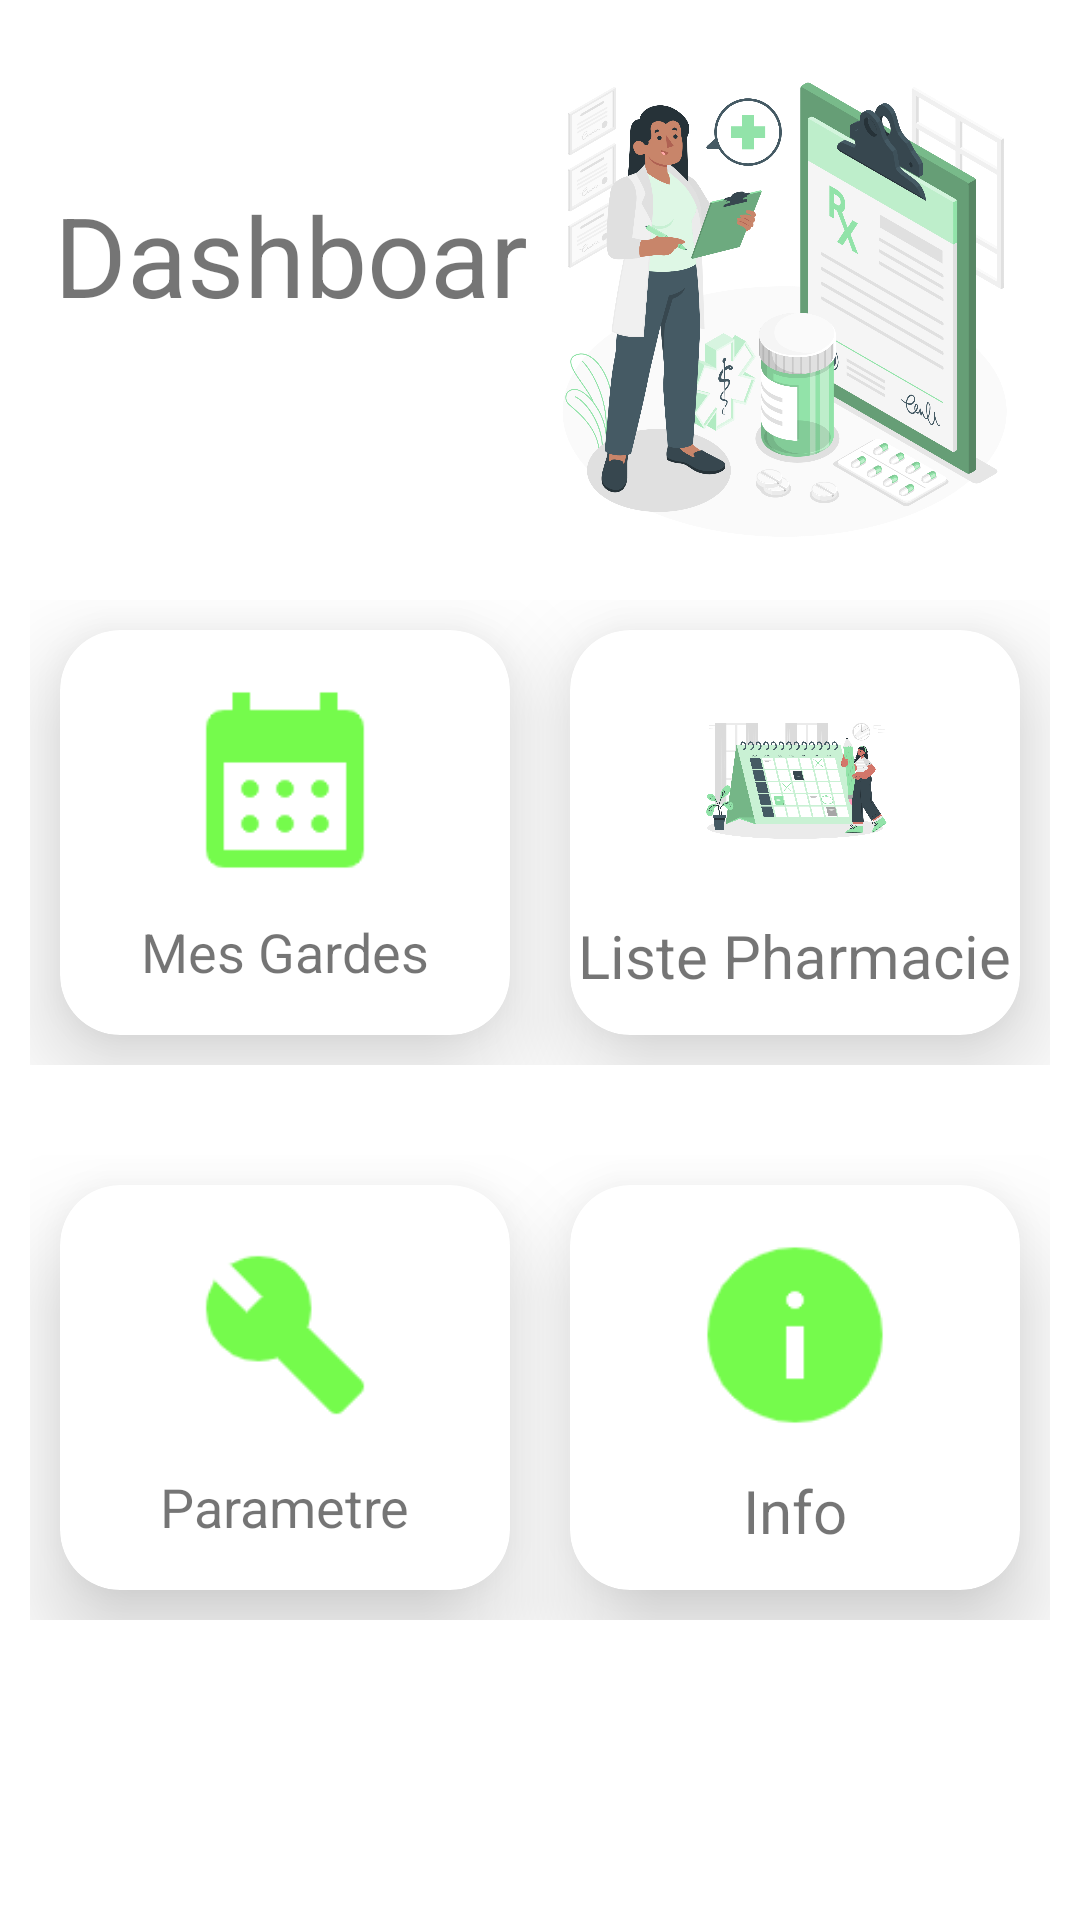

This screen was rendered from an Android layout file. Write that file and the resources it references.
<!-- AndroidManifest.xml: application theme Theme.WergouYaram -->
<!-- res/layout/activity_dashboard_pharmacien.xml -->
<?xml version="1.0" encoding="utf-8"?>
<ScrollView xmlns:android="http://schemas.android.com/apk/res/android"
    xmlns:app="http://schemas.android.com/apk/res-auto"
    xmlns:tools="http://schemas.android.com/tools"
    android:layout_width="match_parent"
    android:layout_height="match_parent"
    tools:context=".Dashboard_pharmacien">

    <androidx.constraintlayout.widget.ConstraintLayout
        android:id="@+id/constraintLayout"
        android:layout_width="match_parent"
        android:layout_height="wrap_content"
        android:layout_marginTop="20dp">

        <TextView
            android:id="@+id/dashboard_name"
            android:layout_width="0dp"
            android:layout_height="40dp"
            android:text="Dashboard"
            android:textSize="37sp"
            android:layout_marginStart="18dp"
            android:layout_marginTop="40dp"
            app:layout_constraintTop_toTopOf="parent"
            app:layout_constraintStart_toStartOf="parent"
            app:layout_constraintEnd_toStartOf="@+id/dashboard_image"
            />
        <ImageView
            android:id="@+id/dashboard_image"
            android:layout_width="0dp"
            android:layout_height="160dp"
            android:src="@drawable/medical_amico"
            app:layout_constraintTop_toTopOf="parent"
            app:layout_constraintEnd_toEndOf="parent"
            android:layout_marginEnd="16dp"
            app:layout_constraintStart_toEndOf="@+id/dashboard_name"
            />
        <LinearLayout
            android:id="@+id/ligne_1"
            android:layout_width="0dp"
            android:layout_height="175dp"
            android:orientation="horizontal"
            android:layout_marginTop="10dp"
            android:padding="10dp"
            app:layout_constraintHorizontal_bias="0.0"
            app:layout_constraintStart_toStartOf="parent"
            app:layout_constraintEnd_toEndOf="parent"
            app:layout_constraintTop_toBottomOf="@+id/dashboard_image">

            <androidx.cardview.widget.CardView
                android:id="@+id/image1"
                android:layout_width="0dp"
                android:layout_height="match_parent"
                android:layout_margin="10dp"
                android:layout_weight="1"
                app:cardElevation="20dp"
                app:cardCornerRadius="20dp">

                <RelativeLayout
                    android:layout_width="match_parent"
                    android:layout_height="match_parent">
                    <TextView
                        android:id="@+id/textViewGarde"
                        android:layout_width="wrap_content"
                        android:layout_height="wrap_content"
                        android:text="Mes Gardes"
                        android:textSize="18sp"
                        android:layout_marginTop="10dp"
                        android:layout_centerHorizontal="true"
                        android:layout_below="@+id/image_menu"/>
                    <ImageView
                        android:id="@+id/image_menu"
                        android:layout_width="70dp"
                        android:layout_height="70dp"
                        android:src="@drawable/ic_calendar"
                        android:layout_marginTop="15dp"
                        android:layout_centerHorizontal="true"/>
                </RelativeLayout>

            </androidx.cardview.widget.CardView>

            <androidx.cardview.widget.CardView
                android:id="@+id/image2"
                android:layout_width="0dp"
                android:layout_height="match_parent"
                android:layout_margin="10dp"
                android:layout_weight="1"
                app:cardElevation="20dp"
                app:cardCornerRadius="20dp">
                <RelativeLayout
                    android:layout_width="match_parent"
                    android:layout_height="match_parent">
                    <TextView
                        android:id="@+id/textViewPharmacie"
                        android:layout_width="wrap_content"
                        android:layout_height="wrap_content"
                        android:text="Liste Pharmacie"
                        android:textSize="20sp"
                        android:layout_marginTop="10dp"
                        android:layout_centerHorizontal="true"
                        android:layout_below="@+id/image_menu_2"/>
                    <ImageView
                        android:id="@+id/image_menu_2"
                        android:layout_width="70dp"
                        android:layout_height="70dp"
                        android:src="@drawable/calendar"
                        android:layout_marginTop="15dp"
                        android:layout_centerHorizontal="true"/>
                </RelativeLayout>


            </androidx.cardview.widget.CardView>

        </LinearLayout>
        <LinearLayout
            android:id="@+id/ligne_2"
            android:layout_width="0dp"
            android:layout_height="175dp"
            android:orientation="horizontal"
            android:layout_marginTop="10dp"
            android:padding="10dp"
            app:layout_constraintHorizontal_bias="0.0"
            app:layout_constraintStart_toStartOf="parent"
            app:layout_constraintEnd_toEndOf="parent"
            app:layout_constraintTop_toBottomOf="@+id/ligne_1">

            <androidx.cardview.widget.CardView
                android:id="@+id/image3"
                android:layout_width="0dp"
                android:layout_height="match_parent"
                android:layout_margin="10dp"
                android:layout_weight="1"
                app:cardElevation="20dp"
                app:cardCornerRadius="20dp">

                <RelativeLayout
                    android:layout_width="match_parent"
                    android:layout_height="match_parent">
                    <TextView
                        android:id="@+id/textViewParametre"
                        android:layout_width="wrap_content"
                        android:layout_height="wrap_content"
                        android:text="Parametre"
                        android:textSize="18sp"
                        android:layout_marginTop="10dp"
                        android:layout_centerHorizontal="true"
                        android:layout_below="@+id/imageViewParam"/>
                    <ImageView
                        android:id="@+id/imageViewParam"
                        android:layout_width="70dp"
                        android:layout_height="70dp"
                        android:src="@drawable/ic_tools"
                        android:layout_marginTop="15dp"
                        android:layout_centerHorizontal="true"/>
                </RelativeLayout>

            </androidx.cardview.widget.CardView>

            <androidx.cardview.widget.CardView
                android:id="@+id/cardViewInfo"
                android:layout_width="0dp"
                android:layout_height="match_parent"
                android:layout_margin="10dp"
                android:layout_weight="1"
                app:cardElevation="20dp"
                app:cardCornerRadius="20dp">
                <RelativeLayout
                    android:layout_width="match_parent"
                    android:layout_height="match_parent">
                    <TextView
                        android:id="@+id/textViewInfo"
                        android:layout_width="wrap_content"
                        android:layout_height="wrap_content"
                        android:text="Info"
                        android:textSize="20sp"
                        android:layout_marginTop="10dp"
                        android:layout_centerHorizontal="true"
                        android:layout_below="@+id/imageViewInfo"/>
                    <ImageView
                        android:id="@+id/imageViewInfo"
                        android:layout_width="70dp"
                        android:layout_height="70dp"
                        android:src="@drawable/ic_info"
                        android:layout_marginTop="15dp"
                        android:layout_centerHorizontal="true"/>
                </RelativeLayout>


            </androidx.cardview.widget.CardView>

        </LinearLayout>



    </androidx.constraintlayout.widget.ConstraintLayout>

</ScrollView>
<!-- resources referenced by this layout -->
<resources>
  <!-- drawable calendar: png bitmap (drawable, 379164 bytes) -->
  <!-- drawable ic_calendar: png bitmap (drawable, 1081 bytes) -->
  <!-- drawable ic_info: png bitmap (drawable, 1764 bytes) -->
  <!-- drawable ic_tools: png bitmap (drawable, 2171 bytes) -->
  <!-- drawable medical_amico: png bitmap (drawable, 559376 bytes) -->
  <style name="Theme.WergouYaram" parent="Theme.MaterialComponents.DayNight.DarkActionBar">
  
          <item name="windowActionBar">false</item>
          <item name="windowNoTitle">true</item>
          <item name="android:windowIsTranslucent">true</item>
  
      </style>
</resources>
